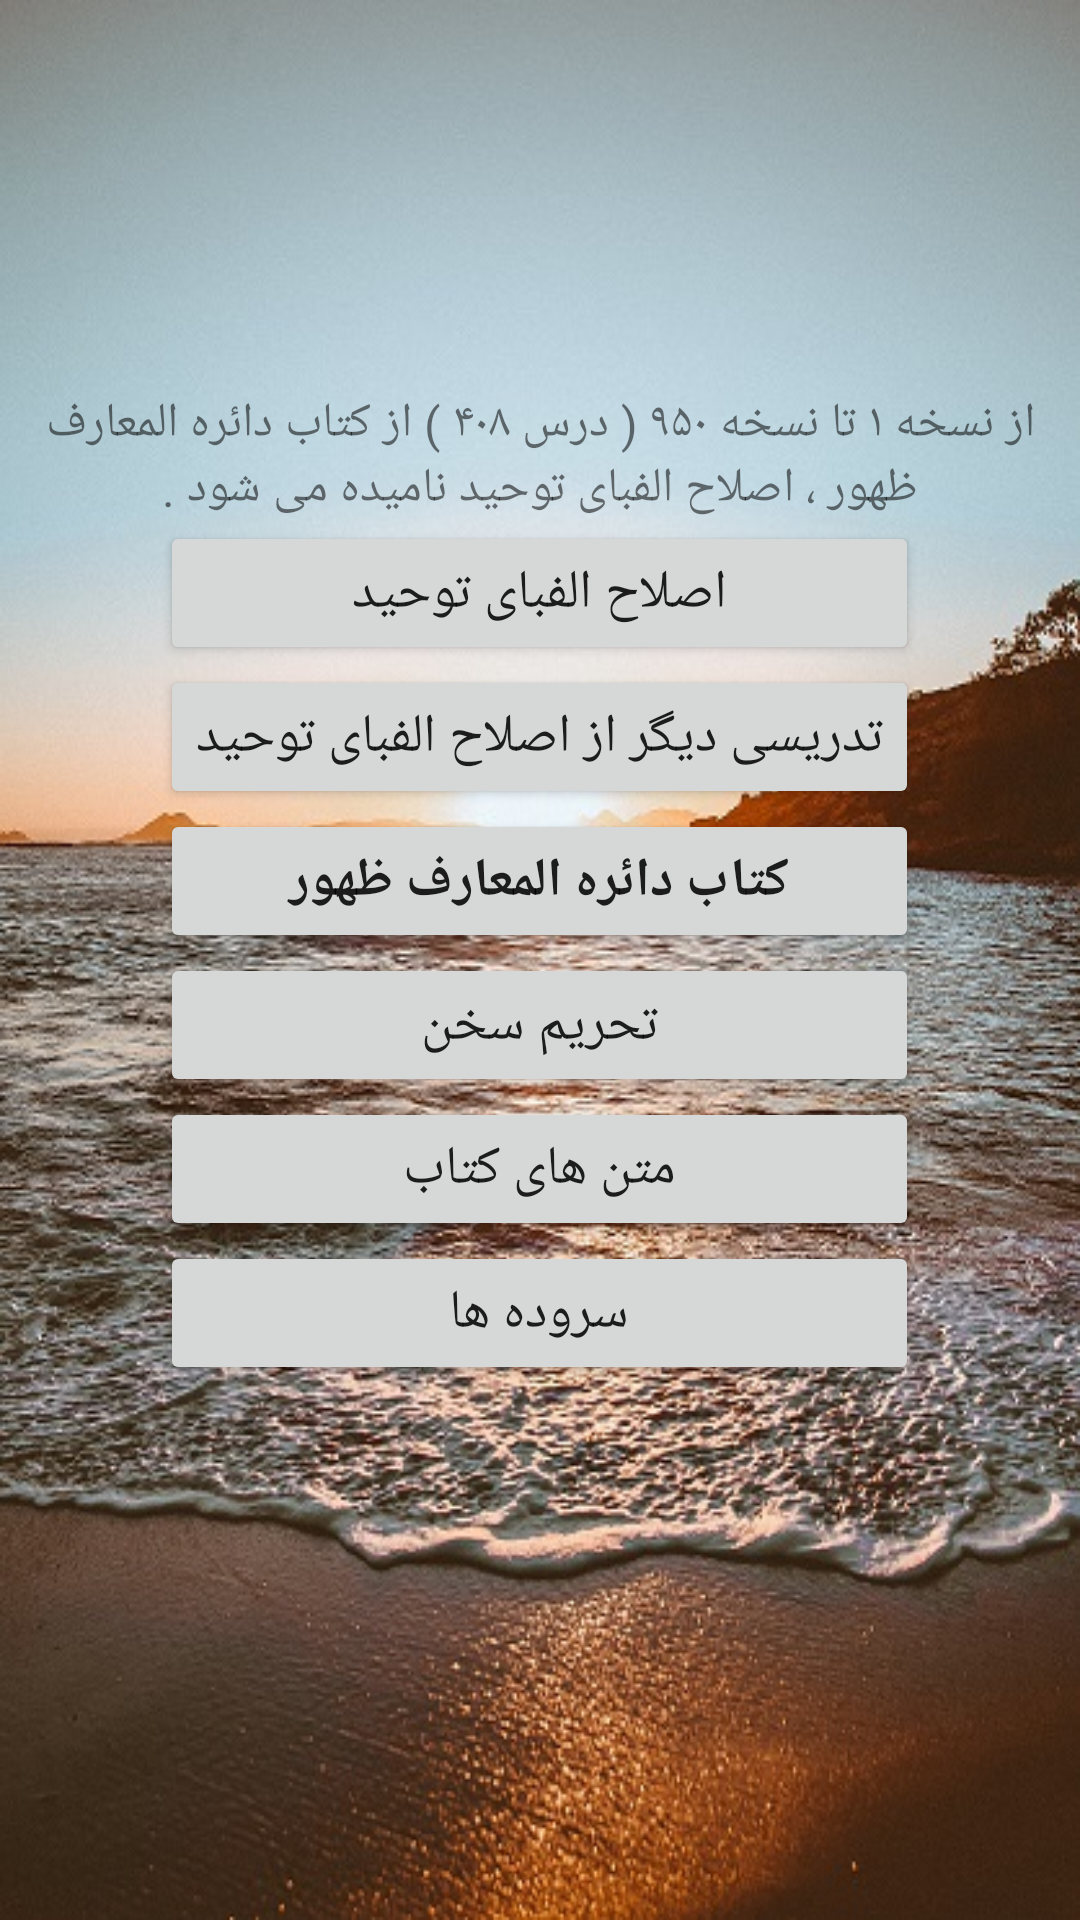

Layout XML and referenced resources for this Android screen:
<!-- AndroidManifest.xml: application theme Theme.BookOnline -->
<!-- res/layout/activity_main.xml -->
<?xml version="1.0" encoding="utf-8"?>
<RelativeLayout
    xmlns:android="http://schemas.android.com/apk/res/android"
    xmlns:app="http://schemas.android.com/apk/res-auto"
    xmlns:tools="http://schemas.android.com/tools"
    android:layout_width="match_parent"
    android:layout_height="match_parent"
    tools:context=".MainActivity"
    android:background="@drawable/bg">

    <LinearLayout
        android:layout_width="match_parent"
        android:layout_height="wrap_content"
        android:layout_centerInParent="true"
        android:orientation="vertical"
        android:gravity="center"
        android:padding="@dimen/padding"
        android:layout_margin="@dimen/margin">
        <TextView
            android:layout_width="wrap_content"
            android:layout_height="wrap_content"
            android:text="از نسخه ۱ تا نسخه ۹۵۰ ( درس ۴۰۸ ) از کتاب دائره المعارف ظهور ، اصلاح الفبای توحید نامیده می شود ."
            android:textSize="@dimen/text_size_mid"
            android:gravity="center"/>

        <ScrollView
            android:layout_width="match_parent"
            android:layout_height="wrap_content">
            <LinearLayout
                android:layout_width="wrap_content"
                android:layout_height="wrap_content"
                android:orientation="vertical"
                android:layout_gravity="center">
                <androidx.appcompat.widget.AppCompatButton
                    android:layout_width="match_parent"
                    android:layout_height="wrap_content"
                    android:id="@+id/btnTitrEslaheAlefbayeTohid"
                    android:text="اصلاح الفبای توحید"
                    android:textSize="@dimen/btn_text_size"/>
                <androidx.appcompat.widget.AppCompatButton
                    android:layout_width="match_parent"
                    android:layout_height="wrap_content"
                    android:id="@+id/btnOtherEslaheAlefbayeTohid"
                    android:text="تدریسی دیگر از اصلاح الفبای توحید"
                    android:textSize="@dimen/btn_text_size"/>
                <androidx.appcompat.widget.AppCompatButton
                    android:layout_width="match_parent"
                    android:layout_height="wrap_content"
                    android:id="@+id/btnBook"
                    android:text="کتاب دائره المعارف ظهور"
                    android:textSize="@dimen/btn_text_size"
                    android:textStyle="bold"/>
                <androidx.appcompat.widget.AppCompatButton
                    android:layout_width="match_parent"
                    android:layout_height="wrap_content"
                    android:id="@+id/btnMotefareghe"
                    android:text="متفرقه"
                    android:textSize="@dimen/btn_text_size"
                    android:visibility="gone"/>
                <androidx.appcompat.widget.AppCompatButton
                    android:layout_width="match_parent"
                    android:layout_height="wrap_content"
                    android:id="@+id/btnTahrimeSokhan"
                    android:text="تحریم سخن"
                    android:textSize="@dimen/btn_text_size"/>
                <androidx.appcompat.widget.AppCompatButton
                    android:layout_width="match_parent"
                    android:layout_height="wrap_content"
                    android:id="@+id/btnPodcast"
                    android:text="فراتر از صدای فریاد"
                    android:textSize="@dimen/btn_text_size"
                    android:visibility="gone"/>
                <androidx.appcompat.widget.AppCompatButton
                    android:layout_width="match_parent"
                    android:layout_height="wrap_content"
                    android:id="@+id/btnHalghehayeMafghoode"
                    android:text="حلقه های مفقوده"
                    android:textSize="@dimen/btn_text_size"
                    android:visibility="gone"/>
                <androidx.appcompat.widget.AppCompatButton
                    android:layout_width="match_parent"
                    android:layout_height="wrap_content"
                    android:id="@+id/btnTarkeMoadelateTekrari"
                    android:text="ترک معادلات تکراری"
                    android:textSize="@dimen/btn_text_size"
                    android:visibility="gone"/>
                <androidx.appcompat.widget.AppCompatButton
                    android:layout_width="match_parent"
                    android:layout_height="wrap_content"
                    android:id="@+id/btnMatneFarmayeshat"
                    android:text="متن های کتاب"
                    android:textSize="@dimen/btn_text_size"/>
                <androidx.appcompat.widget.AppCompatButton
                    android:layout_width="match_parent"
                    android:layout_height="wrap_content"
                    android:id="@+id/btnMusic"
                    android:text="سروده ها"
                    android:textSize="@dimen/btn_text_size"/>
                <androidx.appcompat.widget.AppCompatButton
                    android:layout_width="match_parent"
                    android:layout_height="wrap_content"
                    android:id="@+id/btnTalk"
                    android:text="گفتگوها"
                    android:textSize="@dimen/btn_text_size"
                    android:visibility="invisible"/>
            </LinearLayout>
        </ScrollView>
    </LinearLayout>
</RelativeLayout>
<!-- resources referenced by this layout -->
<resources>
  <dimen name="btn_text_size">18sp</dimen>
  <dimen name="margin">7dp</dimen>
  <dimen name="padding">7dp</dimen>
  <dimen name="text_size_mid">16sp</dimen>
  <!-- drawable bg: jpeg bitmap (drawable, 129445 bytes) -->
  <style name="Theme.BookOnline" parent="Theme.MaterialComponents.DayNight.DarkActionBar">
          
          <item name="colorPrimary">@color/purple_500</item>
          <item name="colorPrimaryVariant">@color/purple_700</item>
          <item name="colorOnPrimary">@color/white</item>
          
          <item name="colorSecondary">@color/teal_200</item>
          <item name="colorSecondaryVariant">@color/teal_700</item>
          <item name="colorOnSecondary">@color/black</item>
          
          <item name="android:statusBarColor">?attr/colorPrimaryVariant</item>
          
      </style>
  <color name="purple_500">#FF6200EE</color>
  <color name="purple_700">#FF3700B3</color>
  <color name="white">#FFFFFFFF</color>
  <color name="teal_200">#FF03DAC5</color>
  <color name="teal_700">#FF018786</color>
  <color name="black">#FF000000</color>
</resources>
